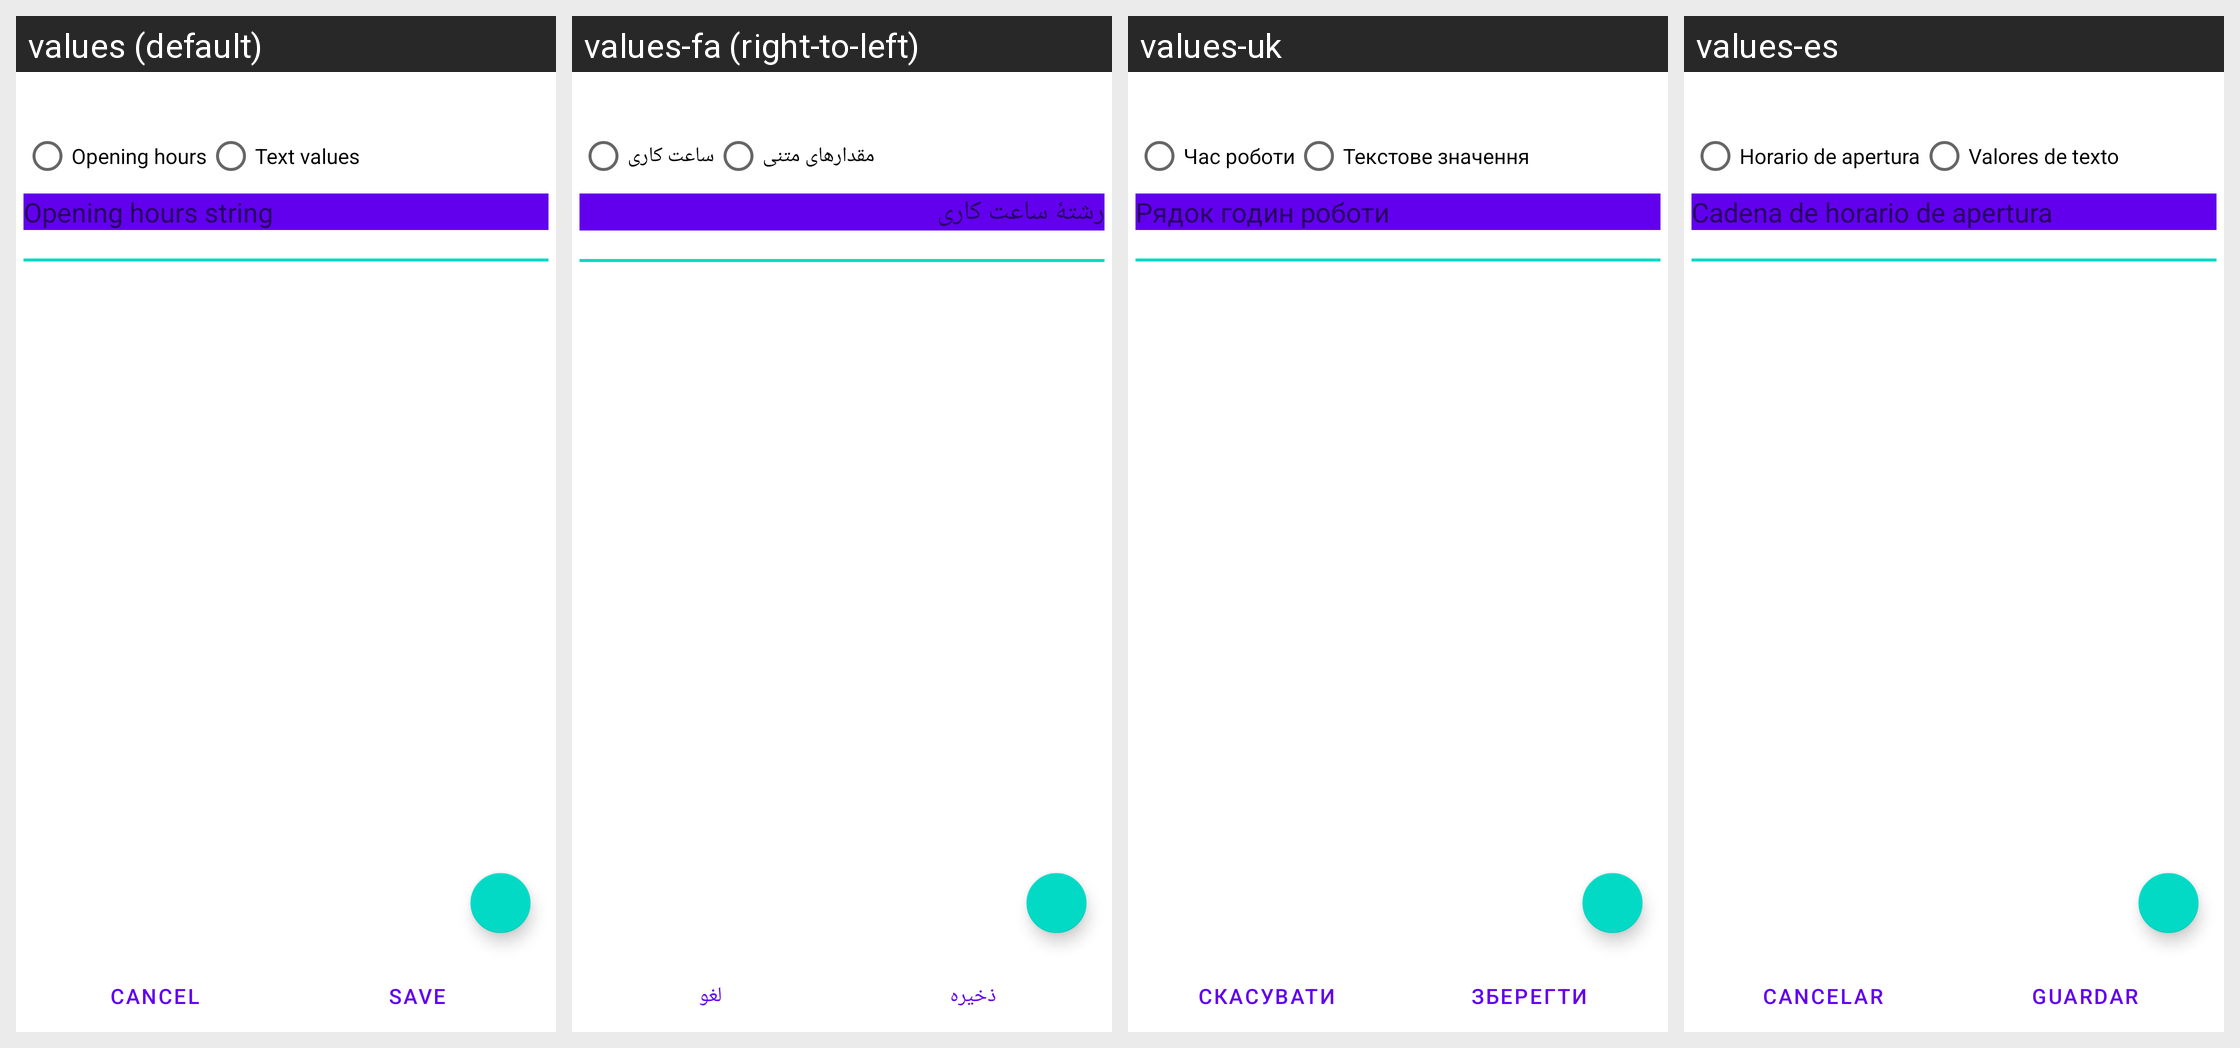

Here is an Android app screen in its default locale and in the app's own translations. Write out the translated-string differences for the strings that appear on this screen.
Android screen res/layout/openinghours.xml rendered under 4 locales, left to right: values (default), values-fa (right-to-left), values-uk, values-es. Device: Nexus 5 (rendered at 1080×1920; each locale shown at half size, 540×960, under a caption strip naming it); theme Theme.MaterialComponents.DayNight.NoActionBar.
Other locales in the repository, not shown: values-br, values-ca, values-cs-rCZ, values-da, values-de, values-el, values-eu, values-fi, values-fr, values-gl, values-hr, values-hu, values-is, values-it, values-iw, values-ja, values-kn, values-ko, values-nb, values-nl, values-no, values-pl, values-pt, values-pt-rBR, values-ro, values-ru, values-sk, values-sv, values-tr, values-vi, values-zh-rTW.
Strings drawn on this screen, with the default value and each locale's value (text and hints the layout hard-codes, and strings that could not be matched under every locale, appear in the picture but are not listed):

opening_hours_key
  values: Opening hours
  values-fa: ساعت کاری
  values-uk: Час роботи
  values-es: Horario de apertura

text_values
  values: Text values
  values-fa: مقدارهای متنی
  values-uk: Текстове значення
  values-es: Valores de texto

default_hint
  values: Opening hours string
  values-fa: رشتهٔ ساعت کاری
  values-uk: Рядок годин роботи
  values-es: Cadena de horario de apertura

spd_ohf_cancel
  values: Cancel
  values-fa: لغو
  values-uk: Скасувати
  values-es: Cancelar

Save
  values: Save
  values-fa: ذخیره
  values-uk: Зберегти
  values-es: Guardar
